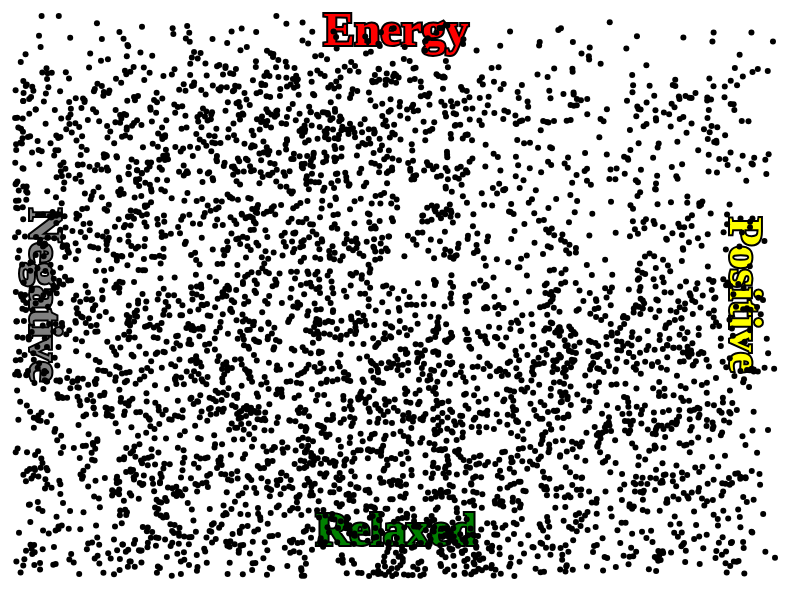
D3 v4 page, settled after 480 driven frames (8 s of simulated time); the page loaded 1 data file(s).


// ── ../js/plot.js
d3.csv("../data/seeddataset_with_similar.csv", function(error,data) {
	//read data
	data.forEach(function (d) {
		d.Song_id = +d.Song_id;
		d.Title = d.Title;
		d.Artist = d.Artist;
		d.Valance = +d.Valance;
		d.Arousal = +d.Arousal;
		d.Genre = d.Genre;
		d.Sim_1 = +d.Sim_1;
		d.Sim_2 = +d.Sim_2;
		d.Sim_3 = +d.Sim_3;
		d.Sim_4 = +d.Sim_4;
		d.Sim_5 = +d.Sim_5;
		d.have_sim = +d.have_sim;
		d.visited = 0;
	});

	var maxX = 1 + d3.max(data, function (d) {
			return d.Valance;
		});
	var maxY = 1 + d3.max(data, function (d) {
			return d.Arousal;
		});

	var w = screen.availWidth;
	var h = screen.availHeight;
	var exploerMode = true;
	var padding = 20;
	var dataList = [0, 0, 0, 0, 0, 0];
	var information = [0, 0, 0, 0];
	var xScale = d3.scaleLinear()
		.domain([0, maxX])
		.range([padding, w - padding]);
	var yScale = d3.scaleLinear()
		.domain([0, maxY])
		.range([h - padding, padding]);
	var colors = ["#023858","#045a8d","#0570b0","#3690c0","#74a9cf"]
	var typeNum = {"rock":0, "pop":1, "soundtrack":2, "jazz":3, "metal":4, "electro":5, "world":6, "latin":7, "vocal pop":8, "classical":9, "country":10, "hip hop":11, "reggae":12, "blues":13, "folk":14, "randb":15};
	var visited = [];

	var svg = d3.select("#graph")
		.append("svg")
		.attr("width", w)
		.attr("height", h);

	svg.append("text")
		.attr("class", "axisName1")
		.attr("x", w-50)
		.attr("y", h/2)
		.attr("fill", "yellow")
		.text("Positive");

	svg.append("text")
		.attr("class", "axisName1")
		.attr("x", 50)
		.attr("y", h/2)
		.attr("fill", "gray")
		.text("Negative");

	svg.append("text")
		.attr("class", "axisName2")
		.attr("x", w/2)
		.attr("y", 50)
		.attr("fill", "red")
		.text("Energy");

	svg.append("text")
		.attr("class", "axisName2")
		.attr("x", w/2)
		.attr("y", h-50)
		.attr("fill", "green")
		.text("Relaxed");

	drawPlot(data);

	window.explorerMode = function(){
		exploerMode = true;
		svg.select("#background").remove();
		svg.select("#logs").remove();
		drawPlot(data);
	};

	window.logMode = function(){
		exploerMode = false;
		drawLog();
	};

	window.url = function(){
		if(information[3]!=0) {
			var win = window.open(information[3], '_blank');
			if (win) {
				win.focus();
			}
			else {
				alert("Please allow popups for this website");
			}
		}
	}

	function drawPlot(dataSet) {

		svg.select("#circles").remove();
		svg.select("#nodes").remove();

		var circles = svg
			.append("g")
			.attr("id", "circles")
			.attr("width", w)
			.attr("height", h);

		circles.selectAll("circle")
			.data(dataSet)
			.enter()
			.append("circle")
			.attr("cx", function (d) {
				return xScale(d.Valance);
			})
			.attr("cy", function (d) {
				return yScale(d.Arousal);
			})
			.attr("r", 3)
			.attr("fill",  "black")
			.on("mouseover", function () {
				d3.select(this)
					.attr("fill", "cyan");

			})
			.on("mouseout", function () {
				d3.select(this)
					.attr("fill", "black");
			})
			.on("click", function (d) {
				dataList = getDataList(d);
				drawGraph(dataList);
			});
	}

	function splitName(d){
		return d.replace(/\s/gi,"+");
	}

	function getDataList(d){
		//information of this song
		information[0] = d.Artist;
		information[1] = d.Title;
		information[2] = d.Genre;
		information[3] = "http://www.last.fm/music/"+splitName(d.Artist)+"/_/"+splitName(d.Title);

		if(exploerMode) {
			//put similar datas
			retlist = [];
			retlist.push(d.Song_id);
			retlist.push(d.Sim_1);
			retlist.push(d.Sim_2);
			retlist.push(d.Sim_3);
			retlist.push(d.Sim_4);
			retlist.push(d.Sim_5);
			visited.push(d);
		}
		inform(information);
		return retlist;
	}

	function drawGraph(dataList) {

		dataList2 = [];
		svg.select("#nodes").remove();

		var netGroup = svg
			.append("g")
			.attr("id", "nodes")
			.attr("x", 0)
			.attr("y", 0)
			.attr("height", h)
			.attr("width", w);

		netGroup.selectAll("circle")
			.data(dataList)
			.enter()
			.append("circle")
			.attr("cx", function (d, i) {
				return xLocation(d, i);
			})
			.attr("cy", function (d, i) {
				return yLocation(d, i);
			})
			.on("click", clickEvent)
			.transition().delay(function(d,i){return i*200})
			.attr("r", function (d, i) {
				if (i == 0) return 40;
				else return 20;
			})
			.attr("fill", function(d,i){
				if(i == 0) return "#e34a33";
				else return colors[i-1];
			})
			.style("stroke", "white")
			.style("stroke-width","2px");

		function clickEvent(d) {
			var centerD = data.filter(function(s){ if(s.Song_id == d) return s;});
			dataList2 = getDataList(centerD[0]);
			drawGraph(dataList2);
		}
	}

	window.filter = function(title){
		if(exploerMode == true) {
			svg.select("#group").remove();
			var filteredData = [];

			if (title == "all") {
				drawPlot(data);
			}
			else {
				for (var i = 0; i < data.length; i++) {
					if (data[i].Genre == title) {
						filteredData.push(data[i]);
					}
				}
				drawPlot(filteredData);
			}
		}
	};

	function inform(information){
		var artist = document.getElementById("artist");
		var title = document.getElementById("title");
		var genre = document.getElementById("genre");
		var video = document.getElementById("video");
		artist.innerHTML = "<strong>Artist : </strong>" + information[0];
		title.innerHTML = "<strong>Title : </strong>" + information[1];
		genre.innerHTML = "<strong>Genre : </strong>" + information[2];
//		video.innerHTML = "Video : " + information[3];
//		document.getElementById("video").setAttribute("href", information[3]);

	}

	function drawLog() {
		svg.select("#circles").remove();
		svg.select("#nodes").remove();


		var points = d3.range(visited.length).map(function (d) {
			return {x: visited[d].Valance, y: visited[d].Arousal};
		});

		svg.append("rect")
			.attr("id", "background")
			.attr("x", 0)
			.attr("y", 0)
			.attr("width", w)
			.attr("height", h)
			.attr("fill", "black");

		svg.append("text")
			.attr("class", "axisName1")
			.attr("x", w-50)
			.attr("y", h/2)
			.attr("fill", "yellow")
			.text("Positive");

		svg.append("text")
			.attr("class", "axisName1")
			.attr("x", 50)
			.attr("y", h/2)
			.attr("fill", "gray")
			.text("Negative");

		svg.append("text")
			.attr("class", "axisName2")
			.attr("x", w/2)
			.attr("y", 50)
			.attr("fill", "red")
			.text("Energy");

		svg.append("text")
			.attr("class", "axisName2")
			.attr("x", w/2)
			.attr("y", h-50)
			.attr("fill", "green")
			.text("Relaxed");


		var logGroup = svg.append("g")
			.attr("id", "logs")
			.attr("x", 0)
			.attr("y", 0)
			.attr("width", w)
			.attr("height", h);


		var d, next;
		for(var i=0; i<points.length-1; i++) {
			d = points[i];
			next = points[i+1];

			var lines = logGroup.append("line")
				.attr("x1", xScale(d.x))
				.attr("y1", yScale(d.y))
				.attr("x2", xScale(next.x))
				.attr("y2", yScale(next.y))
				.transition().duration(800).delay((i+1)*800)
				.attr("stroke", "yellow")
				.attr("stroke-width", "2");
		}

		/*
		var line = d3.line()
			.curve(d3.curveLinear)
			.x(function(d,i){ console.log(xScale(d.x));return xScale(d.x);})
			.y(function(d,i){ console.log(yScale(d.y));return yScale(d.y);});

		logGroup.selectAll(".line")
			.data(points)
			.enter().append("path")
			.attr("stroke", "yellow")
			.attr("d", line);
*/
		logGroup.selectAll("circle")
			.data(visited)
			.enter().append("circle")
			.attr("cx", function (d, i) {
				return xScale(d.Valance);
			})
			.attr("cy", function (d, i) {
				return yScale(d.Arousal);
			})
			.on("click", function(d){getDataList(d)})
			.transition().duration(800).delay(function(d,i){return i*800;})
			.attr("r", 5)
			.attr("r", 7)
			.style("fill", "orange")
			.style("stroke", "yellow");


	}

	function xLocation(d, i){
		if (d > -1) {
			var t = data.filter(function(s){ if(s.Song_id == d) return s;});
			return xScale(t[0]["Valance"]);
		}
		else return -100;
	}

	function yLocation(d, i){
		if (d > -1) {
			var t = data.filter(function(s){ if(s.Song_id == d) return s;});
			return yScale(t[0]["Arousal"]);
		}
		else return -100;
	}
});



### data: ../data/seeddataset_with_similar.csv
Song_id, Title, Artist, Valance, Arousal, Genre, Sim_1, Sim_2, Sim_3, Sim_4, Sim_5, have_sim
9, Here Without You, 3 Doors Down, 193392, 671768, rock, 133100, 10908, 22287, 9343, 162073, 1
24, Imagine, A Perfect Circle, 10951, 539162, rock, 11407, 50493, 6623, 10275, 120911, 1
53, The winner takes it all, ABBA, 239736, 732769, pop, 1428, 12000, 731, 2789, 5460, 1
66, Back In Black, AC/DC, 292307, 771174, rock, 3779, 11078, 14151, 4892, 86433, 1
108, Jaded, Aerosmith, 364806, 747520, rock, 66, 4892, 6569, 14151, 168023, 1
145, Alone in Kyoto, Air, 682727, 56621, electro, 186682, 5596, 11581, 5645, 2360, 1
154, La Femme D'argent, Air, 898416, 419447, electro, 5596, 5645, 11581, 120894, 60205, 1
158, Playground love, Air, 779671, 283479, electro, 186682, 5596, 5645, 11581, 38530, 1
166, Universal traveler, Air, 553704, 284365, electro, 5596, 11581, 2360, 5645, 6400, 1
178, How can you mend a broken heart, Al Green, 29980, 406997, randb, 181, 6227, 2802, 1102, 7059, 1
181, Let's stay together, Al Green, 853993, 583317, randb, 1102, 7763, 6227, 953, 7059, 1
236, That I would be good, Alanis Morissette, 47774, 314012, rock, 13686, 3527, 663, 10926, 2700, 1
243, Your congratulations, Alanis Morissette, 90201, 205732, rock, -1, -1, -1, -1, -1, 0
260, Adagio, Tomaso Giovanni Albinoni, 25955, 46452, classical, 3674, 701, -1, -1, -1, 1
303, Diary, Alicia Keys, 728880, 345376, randb, 4868, 98745, 602, 98868, 44268, 1
305, Harlems nocturne, Alicia Keys, 1790, 497313, randb, 126233, 72530, 61232, 4868, 1445, 1
309, Karma, Alicia Keys, 50060, 593534, randb, 72524, 8086, 8087, 126233, 4579, 1
401, Left outside alone, Anastacia, 49082, 701812, pop, 130663, 2000, 3633, 2624, 61223, 1
410, A natural disaster, Anathema, 45092, 492577, rock, 12366, 139353, 20620, -1, -1, 1
419, Il Mare Calmo Della Sera (The Calm Eveni…, Andrea Bocelli, 618258, 404262, vocal pop, -1, -1, -1, -1, -1, 0
458, The house of the rising sun, The Animals, 4490, 671587, rock, 6929, 12777, 132806, 4263, 7282, 1
463, The look of love, Anita Baker, 931301, 449281, randb, 134418, -1, -1, -1, -1, 1
481, Primitive, Annie Lennox, 318977, 318944, pop, 42781, -1, -1, -1, -1, 1
498, Andorinha, Antonio Carlos Jobim, 833144, 74160, latin, 896, 154948, -1, -1, -1, 1
502, Sabia, Antonio Carlos Jobim, 957163, 95356, latin, 896, 154948, 97711, -1, -1, 1
524, Last five, Archive, 105113, 225478, electro, 6403, 6410, -1, -1, -1, 1
536, Call me, Aretha Franklin, 865127, 518835, randb, 181, 1102, 76628, 1170, 4868, 1
553, The house that Jack built, Aretha Franklin, 677121, 917020, randb, 181, 6227, 7059, 7763, 5914, 1
554, Think, Aretha Franklin, 897881, 943517, randb, 3240, 6227, 181, 953, 7059, 1
571, God bless the child, Art Farmer, 845500, 276812, jazz, -1, -1, -1, -1, -1, 0
575, Crusoe, Art of Noise, 937564, 24829, electro, -1, -1, -1, -1, -1, 0
602, Foolish, Ashanti, 74090, 577913, randb, 43780, 186586, 1445, 126233, 4078, 1
605, Rain on me, Ashanti, 151207, 398643, randb, 13683, 43807, 4078, 61232, -1, 1
637, Los Ejes De Mi Carreta, Atahualpa Yupanqui, 223367, 31829, world, -1, -1, -1, -1, -1, 0
655, Fall to pieces, Avril Lavigne, 313077, 841554, pop, 657, 4653, 130663, 186623, 2000, 1
657, Freak out, Avril Lavigne, 856144, 905636, pop, 4653, 130663, 108473, 117705, 2000, 1
658, He wasn't, Avril Lavigne, 603532, 913384, pop, 657, 667, 166819, 117705, 2000, 1
662, My happy ending, Avril Lavigne, 194210, 858826, pop, 663, 4653, 130663, 186623, 2000, 1
663, Nobody's home, Avril Lavigne, 27294, 911351, pop, 662, 130663, 4653, 186623, 166819, 1
666, Take me away, Avril Lavigne, 24250, 948301, pop, 667, 130663, 4653, 2000, 186623, 1
667, Together, Avril Lavigne, 7992, 873847, pop, 666, 4653, 130663, 186623, 2000, 1
701, Air, Johann Sebastian Bach, 96527, 63654, classical, 260, 3674, -1, -1, -1, 1
702, Aria, Glenn Gould, 552460, 86847, classical, -1, -1, -1, -1, -1, 0
710, Que ma joie demeure, Johann Sebastian Bach, 794490, 425137, classical, -1, -1, -1, -1, -1, 0
731, Eternal flame, The Bangles, 901724, 309516, pop, 1428, 7660, 53, 6431, -1, 1
744, Adagio for string - Molto adagio, Samuel Barber, 191186, 15451, classical, -1, -1, -1, -1, -1, 0
764, Just the way you are, Barry White, 904477, 524401, pop, 181, 7581, 7763, 536, 953, 1
812, Come rain or come shine, B.B. King, 239800, 233290, blues, -1, -1, -1, -1, -1, 0
851, So what'cha want, Beastie Boys, 246003, 876843, electro, 83438, 3307, 186658, 1287, -1, 1
868, Michelle, The Beatles, 310823, 388832, rock, 4441, 7282, 1308, 4893, 6300, 1
894, Mais feliz, Bebel Gilberto, 882352, 162339, latin, 154948, 178060, 166031, -1, -1, 1
896, Samba e amor, Bebel Gilberto, 946069, 181715, latin, 154948, 178060, -1, -1, -1, 1
905, How deep is your love, Bee Gees, 960784, 378482, randb, 2789, 4441, 60488, 3169, 1428, 1
926, Piano sonata "Moonlight", Alfred Brendel, 301081, 60584, classical, -1, -1, -1, -1, -1, 0
931, Symphony No.3, Ludwig van Beethoven, 71404, 400704, classical, -1, -1, -1, -1, -1, 0
935, Piano sonata "Appassionata", Alfred Brendel, 190702, 625661, classical, -1, -1, -1, -1, -1, 0
944, Piano sonata No.5 - adagio molto, Ludwig van Beethoven, 511643, 28011, classical, -1, -1, -1, -1, -1, 0
945, Piano sonata No.29 - adagio sostenuto, Alfred Brendel, 54823, 115544, classical, -1, -1, -1, -1, -1, 0
952, Samba de janeiro, Bellini, 958913, 889184, electro, 5078, 1504475, 190203, -1, -1, 1
953, Stand by me, Ben E. King, 887304, 439247, randb, 6227, 7059, 7763, 181, 6708, 1
... 4,234 more rows